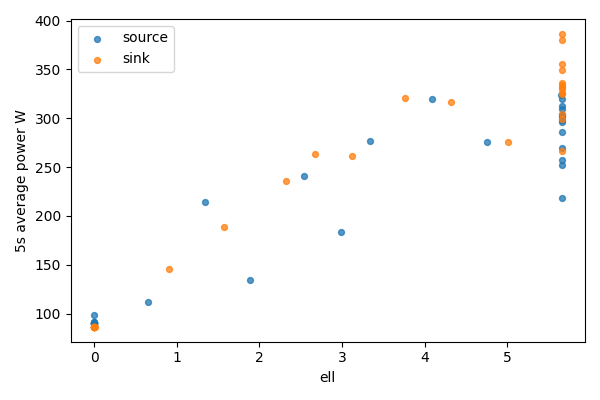

Source data for this figure (header and first rows):
bucket, bucket_start_s, bucket_end_s, gpu, node, ell, power_mean_w, samples
0, 0.0, 5.0, 0, source, 5.656, 256.9, 20
0, 0.0, 5.0, 1, sink, 0, 86.56, 20
1, 5.0, 10.0, 0, source, 5.656, 301.7, 20
1, 5.0, 10.0, 1, sink, 0, 86.39, 20
2, 10.0, 15.0, 0, source, 5.656, 252.5, 20
2, 10.0, 15.0, 1, sink, 0, 86.37, 20
3, 15.0, 20.0, 0, source, 5.656, 312.2, 20
3, 15.0, 20.0, 1, sink, 0, 86.33, 20
4, 20.0, 25.0, 0, source, 5.656, 285.7, 20
4, 20.0, 25.0, 1, sink, 0, 86.21, 20
5, 25.0, 30.0, 0, source, 5.656, 303.8, 20
5, 25.0, 30.0, 1, sink, 0, 86.27, 20
6, 30.0, 35.0, 0, source, 5.656, 303.3, 20
6, 30.0, 35.0, 1, sink, 0, 86.25, 20
7, 35.0, 40.0, 0, source, 5.656, 295.8, 20
7, 35.0, 40.0, 1, sink, 0, 86.22, 20
8, 40.0, 45.0, 0, source, 5.656, 269.4, 20
8, 40.0, 45.0, 1, sink, 0, 86.25, 20
9, 45.0, 50.0, 0, source, 5.656, 320.1, 20
9, 45.0, 50.0, 1, sink, 0, 86.38, 20
10, 50.0, 55.0, 0, source, 5.656, 309.4, 20
10, 50.0, 55.0, 1, sink, 0, 86.28, 20
11, 55.0, 60.0, 0, source, 5.656, 298.3, 20
11, 55.0, 60.0, 1, sink, 0, 86.26, 20
12, 60.0, 65.0, 0, source, 5.656, 218.3, 20
12, 60.0, 65.0, 1, sink, 0, 86.51, 20
13, 65.0, 70.0, 0, source, 5.649, 324.3, 20
13, 65.0, 70.0, 1, sink, 0.0075, 86.65, 20
14, 70.0, 75.0, 0, source, 4.749, 276.1, 20
14, 70.0, 75.0, 1, sink, 0.9071, 145.2, 20
15, 75.0, 80.0, 0, source, 4.085, 319.9, 20
15, 75.0, 80.0, 1, sink, 1.571, 188.8, 20
16, 80.0, 85.0, 0, source, 3.335, 277.1, 20
16, 80.0, 85.0, 1, sink, 2.321, 235.8, 20
17, 85.0, 90.0, 0, source, 2.989, 183.6, 20
17, 85.0, 90.0, 1, sink, 2.668, 263.2, 20
18, 90.0, 95.0, 0, source, 2.539, 240.4, 20
18, 90.0, 95.0, 1, sink, 3.117, 261.5, 20
19, 95.0, 100.0, 0, source, 1.889, 134.8, 20
19, 95.0, 100.0, 1, sink, 3.768, 320.7, 19
20, 100.0, 105.0, 0, source, 1.34, 214.2, 19
20, 100.0, 105.0, 1, sink, 4.316, 316.7, 20
21, 105.0, 110.0, 0, source, 0.6495, 111.4, 20
21, 105.0, 110.0, 1, sink, 5.007, 275.8, 20
22, 110.0, 115.0, 0, source, 8.881784197001252e-16, 98.94, 20
22, 110.0, 115.0, 1, sink, 5.656, 349.9, 20
23, 115.0, 120.0, 0, source, 8.881784197001252e-16, 91.41, 20
23, 115.0, 120.0, 1, sink, 5.656, 330.2, 20
24, 120.0, 125.0, 0, source, 8.881784197001252e-16, 91.03, 20
24, 120.0, 125.0, 1, sink, 5.656, 266.1, 20
25, 125.0, 130.0, 0, source, 8.881784197001252e-16, 90.63, 20
25, 125.0, 130.0, 1, sink, 5.656, 299.5, 20
26, 130.0, 135.0, 0, source, 8.881784197001252e-16, 90.39, 20
26, 130.0, 135.0, 1, sink, 5.656, 333.9, 20
27, 135.0, 140.0, 0, source, 8.881784197001252e-16, 90.45, 20
27, 135.0, 140.0, 1, sink, 5.656, 331.8, 20
28, 140.0, 145.0, 0, source, 8.881784197001252e-16, 90.13, 20
28, 140.0, 145.0, 1, sink, 5.656, 325.8, 20
29, 145.0, 150.0, 0, source, 8.881784197001252e-16, 90.08, 20
29, 145.0, 150.0, 1, sink, 5.656, 335.9, 20
... 10 more rows
